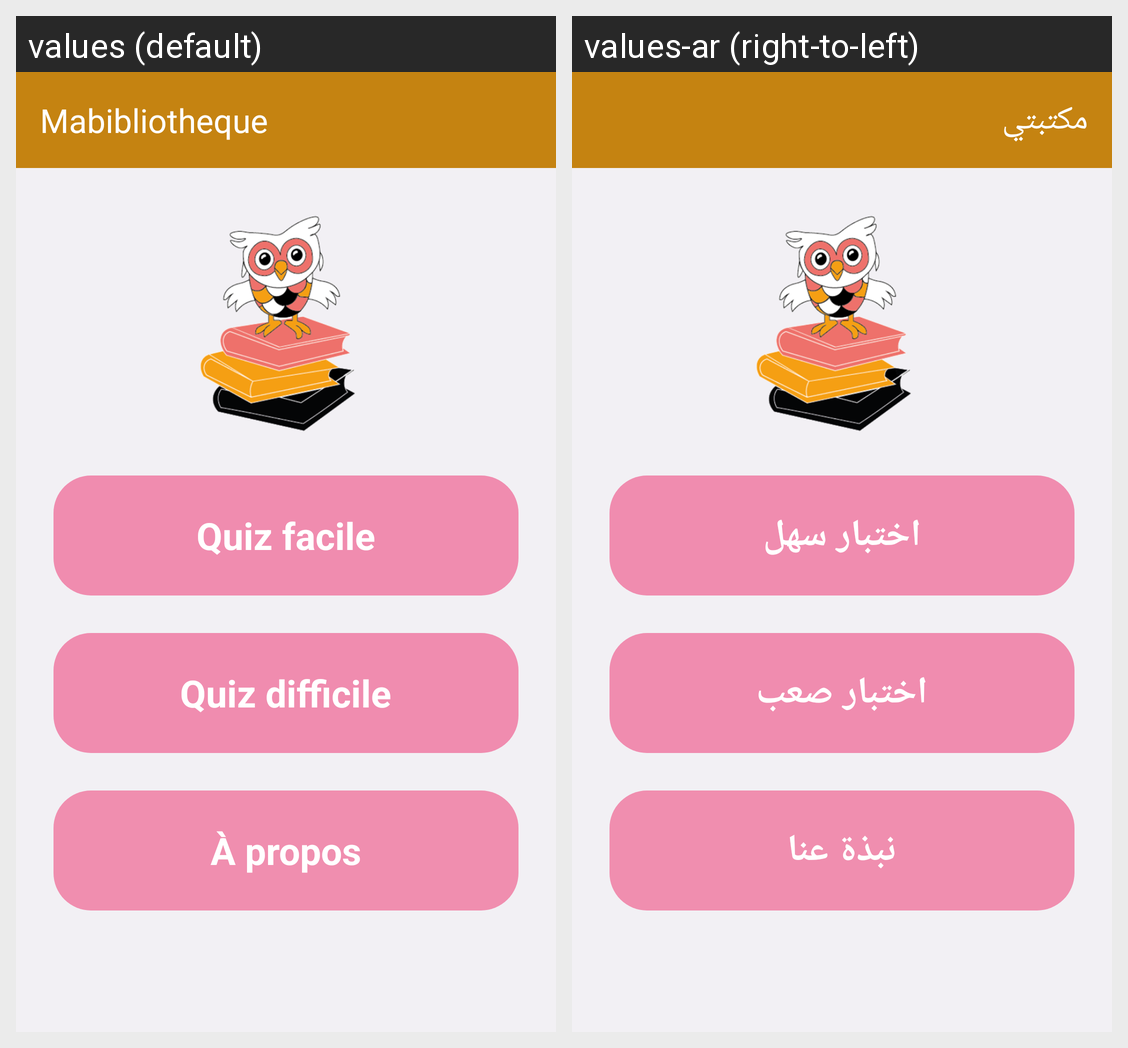

For this localized Android screen grid, give each drawn string resource with its value in every locale shown.
Android screen res/layout/activity_quizapp.xml rendered under 2 locales, left to right: values (default), values-ar (right-to-left). Device: Nexus 5 (rendered at 1080×1920; each locale shown at half size, 540×960, under a caption strip naming it); theme Theme.Mabibliotheque.
Strings drawn on this screen, with the default value and each locale's value (text and hints the layout hard-codes, and strings that could not be matched under every locale, appear in the picture but are not listed):

app_name
  values: Mabibliotheque
  values-ar: مكتبتي

Easy_Quiz
  values: Quiz facile
  values-ar: اختبار سهل

Difficult_Quiz
  values: Quiz difficile
  values-ar: اختبار صعب

About
  values: À propos
  values-ar: نبذة عنا
